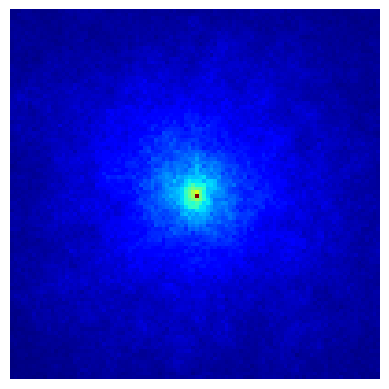

The script that saved this image:
"""
to test whether when a complex number is stepped by stepping x and y seperately
(rather than phase and amplitude), the distribution will be biased (squareish on the complex plane
rather than circular)
"""
import random
import matplotlib.pyplot as plt
import numpy as np
n_exps=500
nsteps=2000
sigma=.1
xs_total=[]
ys_total=[]
#plt.add_artist(plt.Circle((0, 0), 1, fill=False))
for i in range(n_exps):
  x,y = 0,0
  xs = [x] 
  ys = [y]
  for n in range(nsteps):
    x += random.gauss(0, sigma)
    y += random.gauss(0,sigma)
    xs.append(x)
    ys.append(y)
  xs_total.extend(xs)
  ys_total.extend(ys)
  #scatter all on the same plot
  plt.scatter(xs, ys, s=1, marker='.')
plt.savefig("x_y_markovchain.png")
plt.close()
H, xedges, yedges = np.histogram2d(xs_total, ys_total, bins=100, range=[[-5,5],[-5,5]])
H=H.T
plt.axis("off")
plt.imshow(H, cmap="jet")
plt.savefig("x_y_markovchain_density.png")
